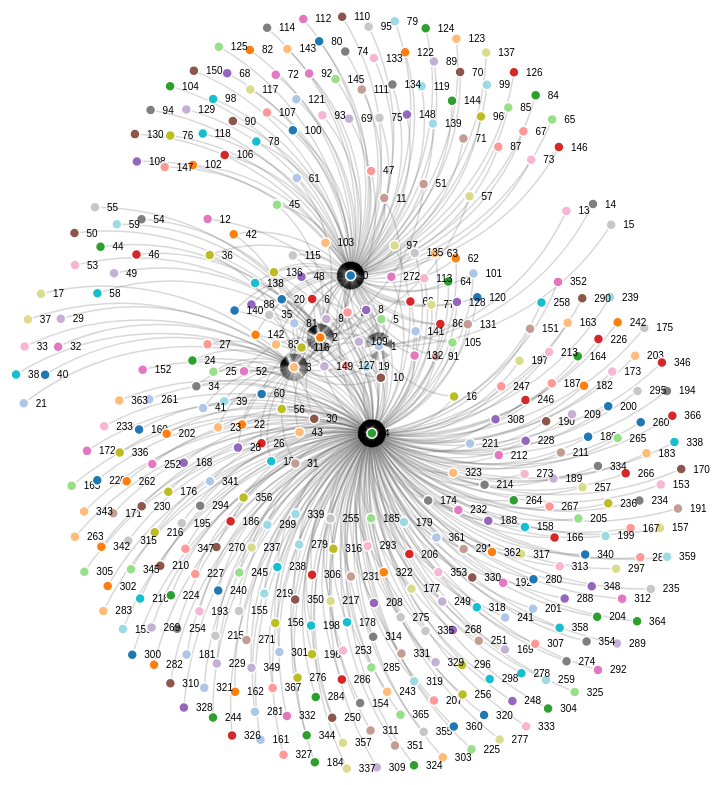
D3 v3 page, settled after 480 driven frames (8 s of simulated time); the page loaded 1 data file(s).


            var w = 1500;
            var h = 1500;
            var margin = {
                top: 20,
                bottom: 20,
                left: 20,
                right: 20
            };
            var width = w - margin.left - margin.right;
            var height = h - margin.top - margin.bottom;

            var svg = d3.select("body")
                    .append("svg")
                    .attr("id", "chart")
                    .attr("height", h)
                    .attr("width", w);

            var linkScale = d3.scale.linear()
                    .range([0.25, 1.0]);

            var colorScale = d3.scale.category20();

            d3.csv("Data_2.csv", function (error, links) {
                var nodes = {};

                links.forEach(function (link) {
                    link.source = nodes[link.source] || (nodes[link.source] = {name: link.source});
                    link.target = nodes[link.target] || (nodes[link.target] = {name: link.target});
                    link.value = +link.value;
                });
                console.log(links);
                linkScale.domain(d3.extent(links, function (d) {
                    return d.value;
                }));
                console.log(links);
                var force = d3.layout.force()
                        .nodes(d3.values(nodes))
                        .links(links)
                        .size([width, height])
                        .linkDistance(60)
                        .charge(-300)
                        .on("tick", tick)
                        .start();

                svg.append("svg:defs").selectAll('marker')
                        .data(['end'])
                        .enter()
                        .append("svg:marker")
                        .attr('id', function (d) {
                            return d;
                        })
                        .attr('viewBox', '0 -5 10 10')
                        .attr('refX', 15)
                        .attr('refY', -1.5)
                        .attr('markerWidth', 6)
                        .attr('markerHeight', 6)
                        .attr('orient', 'auto')
                        .append('svg:path')
                        .attr("d", "M0,-5L10,0L0,5");

                var path = svg.append("svg:g").selectAll("path")
                        .data(force.links())
                        .enter()
                        .append("svg:path")
                        .classed("link", true)
                        .attr("marker-end", "url(#end)");

                var node = svg.selectAll(".node")
                        .data(force.nodes())
                        .enter()
                        .append("g")
                        .classed("node", true)
                        .on("click", click)
                        .on("dblclick", dblclick)
                        .call(force.drag());

                node.append("circle")
                        .attr("r", 5)
                        .style("fill", function (d) {
                            return colorScale(d.name)
                        });


                node.append("text")
                        .attr("x", 12)
                        .attr("dy", ".35em")
                        .text(function (d) {
                            return d.index;
                         console.log(d);
                        });

                function tick() {
                    path.attr("d", function (d) {
                        var dx = d.target.x - d.source.x,
                                dy = d.target.y - d.source.y,
                                dr = Math.sqrt(dx * dx + dy * dy);

                        return "M" +
                                d.source.x + "," + d.source.y +
                                "A" + dr + "," + dr + " 0 0,1 " +
                                d.target.x + "," + d.target.y;
                    }).style("opacity", function (d) {
                        return linkScale(d.value);
                    });

                    node.attr("transform", function (d) {
                        return "translate(" + d.x + "," + d.y + ")";
                    });
                }

                function click() {
                    d3.select(this).select("text").transition()
                            .duration(750)
                            .attr("x", 22)
                            .style("fill", "steelblue")
                            .style("stroke", "lightsteelblue")
                            .style("stroke-width", ".5px")
                            .style("font", "20px sans-serif");

                    d3.select(this).select("circle").transition()
                            .duration(750)
                            .attr("r", 16);
                }

                function dblclick() {
                    d3.select(this).select("text").transition()
                            .duration(750)
                            .attr("x", 12)
                            .style("fill", "black")
                            .style("stroke", "none")
                            .style("stroke-width", "none")
                            .style("font", "10px sans-serif");

                    d3.select(this).select("circle").transition()
                            .duration(750)
                            .attr("r", 6);
                }
            });
        

### data: Data_2.csv
?source, target, value
娛樂Apple派, 旁白鴿, 0
吃喝玩樂看Apple, 旁白鴿, 0
爽AAAA, 旁白鴿, 0
AppleBBAAAA 台灣, 旁白鴿, 0
飲食男女 台灣, 旁白鴿, 0
Apple國際, 旁白鴿, 0
Apple動未條, 旁白鴿, 0
Apple陪審團, 旁白鴿, 0
Apple跑跳碰, 旁白鴿, 0
科技Apple派, 旁白鴿, 0
劉方慈 Crystal Liu, 旁白鴿, 0
李至正, 旁白鴿, 0
四月桐-April, 旁白鴿, 0
真心白木 成 柏慎, 旁白鴿, 0
壹電視嬌主播 陳姿利, 旁白鴿, 0
亨利市, 旁白鴿, 0
娛樂Apple派, 爽AAAA, 0
吃喝玩樂看Apple, 爽AAAA, 0
旁白鴿, 爽AAAA, 0
AppleBBAAAA 台灣, 爽AAAA, 0
飲食男女 台灣, 爽AAAA, 0
宅女小紅, 爽AAAA, 0
Apple地產月刊, 爽AAAA, 0
Apple國際, 爽AAAA, 0
AppleBBAAAA即時News, 爽AAAA, 0
Apple動未條, 爽AAAA, 0
Apple陪審團, 爽AAAA, 0
Apple跑跳碰, 爽AAAA, 0
科技Apple派, 爽AAAA, 0
Apple地產王, 爽AAAA, 0
台灣音樂書寫團隊, 爽AAAA, 0
美食天王-AppleBBAAAA, 爽AAAA, 0
News主播 & 記者 粉絲團 News Anchor & Reporter, 爽AAAA, 0
Rosy clouds 專業代購, 爽AAAA, 0
對白有深度點好嗎?, 爽AAAA, 0
你為什麼要檢舉我, 爽AAAA, 0
Nexdoor | 宇軒數位, 爽AAAA, 0
BB行一善, 爽AAAA, 0
101Dr.健康e情AAAA, 爽AAAA, 0
娱乐最前线, 爽AAAA, 0
希望工程, 爽AAAA, 0
泡菜公主的粉絲塗鴉團, 爽AAAA, 0
樹屋旅店 The Tree House Design Hotel, 爽AAAA, 0
【3c冉女人】主播王又冉的媽咪時尚-小葵媽, 爽AAAA, 0
壹電視 Next TVNews部, 爽AAAA, 0
MOD粉絲團, 爽AAAA, 0
中央社就給你「國際News」, 爽AAAA, 0
永康頭殼秀, 爽AAAA, 0
你手為什麼要那麼賤呢?, 爽AAAA, 0
王哥, 爽AAAA, 0
不3不4 D-奇幻魅影全像世界大展, 爽AAAA, 0
我愛中港（竹南、頭份、後龍、造橋、三灣、南庄、峨眉、北埔）新竹州竹南郡 淡水廳中…, 爽AAAA, 0
娛樂Apple派, 吃喝玩樂看Apple, 0
爽AAAA, 吃喝玩樂看Apple, 0
AppleBBAAAA 台灣, 吃喝玩樂看Apple, 0
飲食男女 台灣, 吃喝玩樂看Apple, 0
飲食男女, 吃喝玩樂看Apple, 0
毛愛Apple, 吃喝玩樂看Apple, 0
Apple國際, 吃喝玩樂看Apple, 0
AppleBBAAAA即時News, 吃喝玩樂看Apple, 0
... 407 more rows